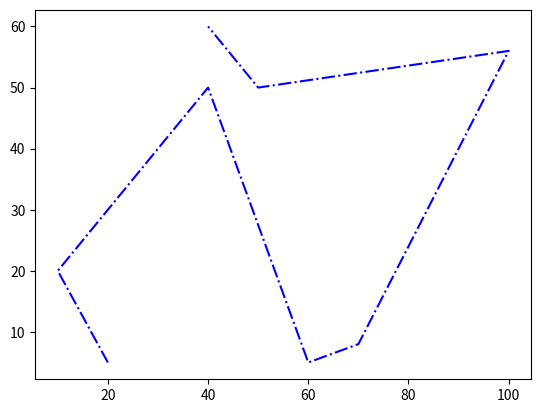

The script that saved this image:
import numpy as np

class CRSplineCurve:
    """
    @brief Catmull-Rom Spline Curve 
    """
    def __init__(self, p, knot, node):
        """
        @param[in] p
        @param[in] knot  结向量 
        @param[in] node  控制点数组


        @note 
            knot[0:p+1] == 0
            knot[-p-1:] == 1
        """
        self.p = p
        self.knot = knot
        self.node = node




if __name__ == '__main__':
    import matplotlib.pyplot as plt
    node = np.array([
        [20, 5], 
        [10, 20], 
        [40, 50], 
        [60, 5], 
        [70, 8], 
        [100,56],
        [50, 50], 
        [40,60]], dtype=np.float64)

    fig = plt.figure()
    axes = fig.gca()
    axes.plot(node[:, 0], node[:, 1], 'b-.')
    plt.show()


